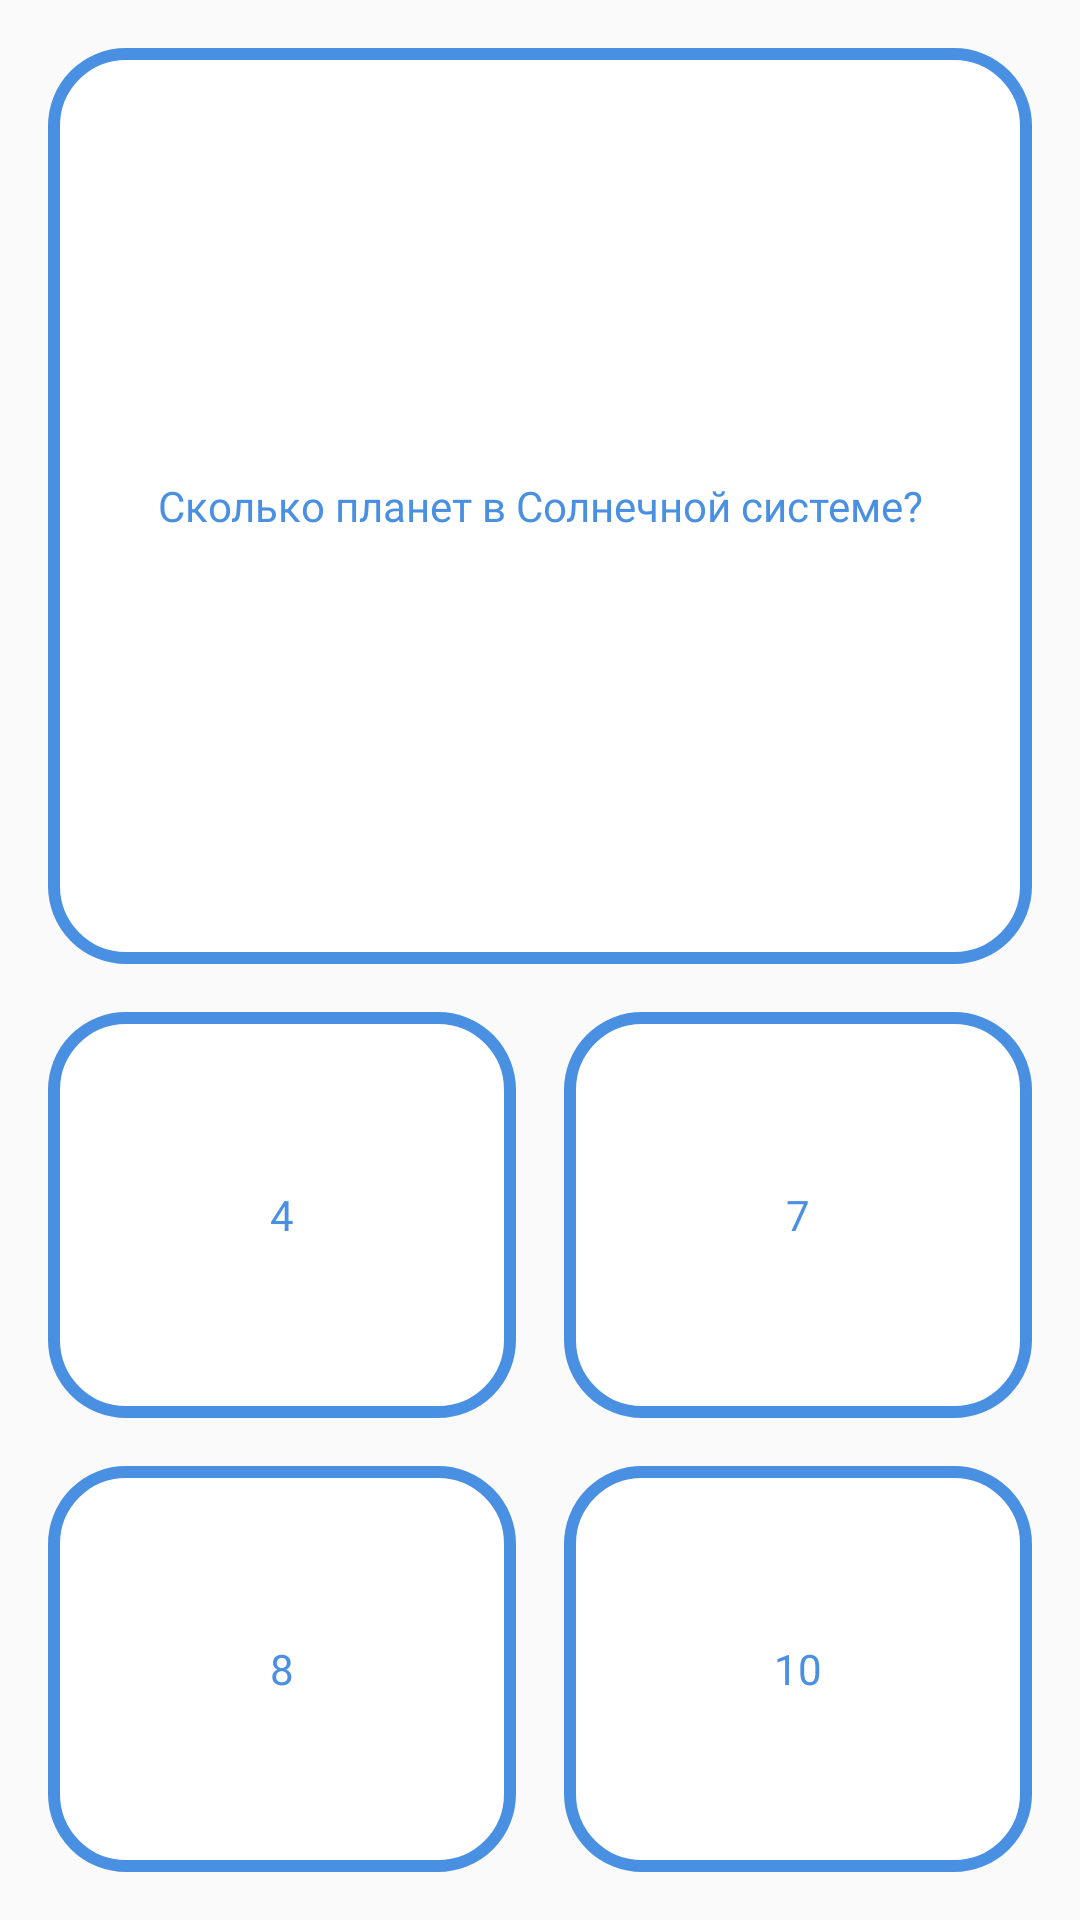

Reconstruct the res/layout file that produces this screen, plus the resources it refers to.
<!-- AndroidManifest.xml: application theme AppTheme -->
<!-- res/layout/fragment_quiz.xml -->
<?xml version="1.0" encoding="utf-8"?>
<LinearLayout xmlns:android="http://schemas.android.com/apk/res/android"
    android:orientation="vertical"
    android:layout_width="match_parent"
    android:layout_height="match_parent">


    <TextView
        android:id="@+id/textViewQuestion"
        android:layout_width="match_parent"
        android:layout_height="wrap_content"
        android:layout_margin="16dp"
        android:text="Сколько планет в Солнечной системе?"
        android:fontFamily="@font/noteworthy_bold"
        android:layout_weight="2"
        android:padding="8dp"
        android:layout_gravity="center"
        android:textAlignment="center"
        android:gravity="center"
        style="@style/TextViewBorderStyle"/>

    
    <LinearLayout
        android:layout_width="match_parent"
        android:layout_height="0dp"
        android:layout_weight="1"
        android:orientation="horizontal"
        android:layout_marginStart="16dp"
        android:layout_marginBottom="16dp"
        android:layout_marginEnd="16dp">

        <TextView
            android:id="@+id/textViewVariant1"
            android:layout_width="match_parent"
            android:layout_height="match_parent"
            android:text="4"
            android:layout_weight="1"
            android:layout_marginEnd="8dp"
            android:layout_gravity="center"
            android:textAlignment="center"
            android:gravity="center"
            android:padding="8dp"
            android:background="@drawable/button_menu"
            android:fontFamily="@font/noteworthy_bold"
            style="@style/TextViewBorderStyle"/>

        <TextView
            android:id="@+id/textViewVariant2"
            android:layout_width="match_parent"
            android:layout_height="match_parent"
            android:text="7"
            android:layout_weight="1"
            android:layout_marginStart="8dp"
            android:layout_gravity="center"
            android:padding="8dp"
            android:textAlignment="center"
            android:fontFamily="@font/noteworthy_bold"
            android:gravity="center"
            android:background="@drawable/button_menu"
            style="@style/TextViewBorderStyle"/>


    </LinearLayout>




    <LinearLayout
        android:layout_width="match_parent"
        android:layout_height="0dp"
        android:layout_weight="1"
        android:orientation="horizontal"
        android:layout_marginStart="16dp"
        android:layout_marginBottom="16dp"
        android:layout_marginEnd="16dp">

        <TextView
            android:id="@+id/textViewVariant3"
            android:layout_width="match_parent"
            android:layout_height="match_parent"
            android:text="8"
            android:layout_weight="1"
            android:layout_marginEnd="8dp"
            android:layout_gravity="center"
            android:textAlignment="center"
            android:gravity="center"
            android:padding="8dp"
            android:fontFamily="@font/noteworthy_bold"
            android:background="@drawable/button_menu"
            style="@style/TextViewBorderStyle"/>

        <TextView
            android:id="@+id/textViewVariant4"
            android:layout_width="match_parent"
            android:layout_height="match_parent"
            android:text="10"
            android:layout_weight="1"
            android:layout_marginStart="8dp"
            android:layout_gravity="center"
            android:padding="8dp"
            android:textAlignment="center"
            android:fontFamily="@font/noteworthy_bold"
            android:gravity="center"
            android:background="@drawable/button_menu"
            style="@style/TextViewBorderStyle"/>


    </LinearLayout>



</LinearLayout>
<!-- resources referenced by this layout -->
<resources>
  <!-- drawable button_menu (drawable) -->
  <?xml version="1.0" encoding="utf-8"?>
  <shape xmlns:android="http://schemas.android.com/apk/res/android">
  
      <corners android:radius="24dp"/>
      <solid android:color="@android:color/white"/>
      <stroke android:color="@color/colorMain"
          android:width="4dp"/>
  
  </shape>
  <style name="TextViewBorderStyle" parent="@android:style/Widget.TextView">
          <item name="android:textColor">@color/colorMain</item>
          <item name="android:textSize">14sp</item>
          <item name="android:background">@drawable/button_menu</item>
      </style>
  <style name="AppTheme" parent="Theme.AppCompat.Light.NoActionBar">
          
          <item name="colorPrimary">@color/colorMain</item>
          <item name="colorPrimaryDark">@color/colorMain</item>
          <item name="colorAccent">@color/colorAccent</item>
      </style>
  <color name="colorMain">#4A90E2</color>
  <color name="colorAccent">#FF4081</color>
</resources>
